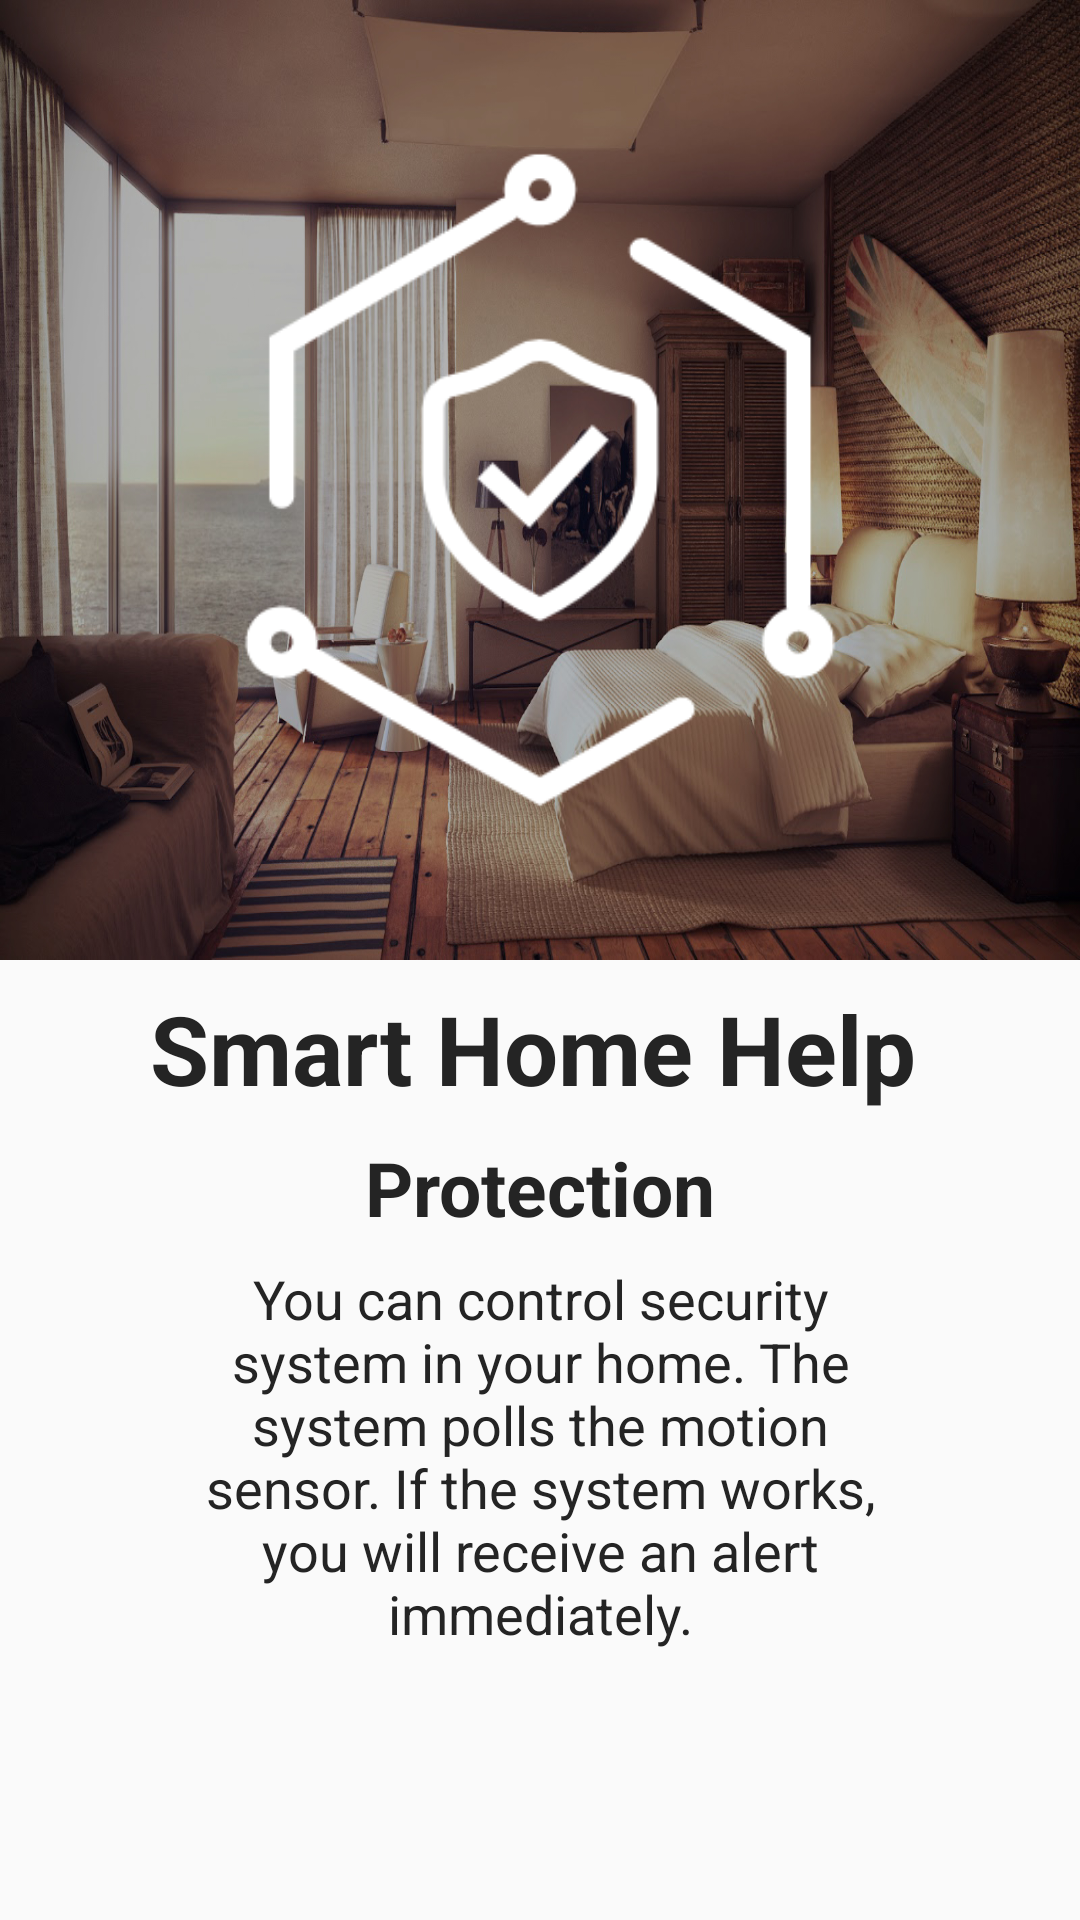

Layout XML and referenced resources for this Android screen:
<!-- AndroidManifest.xml: application theme AppTheme -->
<!-- res/layout/fragment_tutor_fifth.xml -->
<?xml version="1.0" encoding="utf-8"?>
<android.support.constraint.ConstraintLayout xmlns:android="http://schemas.android.com/apk/res/android"
    xmlns:app="http://schemas.android.com/apk/res-auto"
    xmlns:tools="http://schemas.android.com/tools"
    android:layout_width="match_parent"
    android:layout_height="match_parent"
    tools:context="ru.adscity.smart_house.Tutor_Section.Tutor_fifth">

    <android.support.constraint.ConstraintLayout
        android:id="@+id/BackgroundFifthTutorScreenLayout"
        android:layout_width="0dp"
        android:layout_height="0dp"
        android:background="@drawable/backgroundtutor"
        app:layout_constraintBottom_toTopOf="@+id/DescriptionFifthTutorScreenLayout"
        app:layout_constraintEnd_toEndOf="parent"
        app:layout_constraintStart_toStartOf="parent"
        app:layout_constraintTop_toTopOf="parent">

        <ImageView
            android:id="@+id/imageView11"
            android:layout_width="220sp"
            android:layout_height="220sp"
            app:layout_constraintBottom_toBottomOf="parent"
            app:layout_constraintEnd_toEndOf="parent"
            app:layout_constraintStart_toStartOf="parent"
            app:layout_constraintTop_toTopOf="parent"
            app:srcCompat="@drawable/protectiontutor" />
    </android.support.constraint.ConstraintLayout>

    <android.support.constraint.ConstraintLayout
        android:id="@+id/DescriptionFifthTutorScreenLayout"
        android:layout_width="0dp"
        android:layout_height="0dp"
        app:layout_constraintBottom_toBottomOf="parent"
        app:layout_constraintEnd_toEndOf="parent"
        app:layout_constraintStart_toStartOf="parent"
        app:layout_constraintTop_toBottomOf="@+id/BackgroundFifthTutorScreenLayout">

        <TextView
            android:id="@+id/protectionScreenTutorTextView"
            android:layout_width="wrap_content"
            android:layout_height="wrap_content"
            android:layout_marginTop="8dp"
            android:text="@string/protection"
            android:textColor="@color/main_black"
            android:textSize="25sp"
            android:textStyle="bold"
            app:layout_constraintEnd_toEndOf="parent"
            app:layout_constraintStart_toStartOf="parent"
            app:layout_constraintTop_toBottomOf="@+id/NameProjectFifthScreenTutorTextView" />

        <TextView
            android:id="@+id/NameProjectFifthScreenTutorTextView"
            android:layout_width="260sp"
            android:layout_height="wrap_content"
            android:layout_marginTop="8dp"
            android:text="@string/smart_home_help"
            android:textColor="@color/main_black"
            android:textSize="32sp"
            android:textStyle="bold"
            app:layout_constraintEnd_toEndOf="parent"
            app:layout_constraintStart_toStartOf="parent"
            app:layout_constraintTop_toTopOf="parent" />

        <TextView
            android:id="@+id/descriptionFifthScreenTutorTextView"
            android:layout_width="match_parent"
            android:layout_height="wrap_content"
            android:layout_marginEnd="55sp"
            android:layout_marginStart="55sp"
            android:layout_marginTop="8dp"
            android:gravity="center"
            android:text="@string/description_fifth_Screen_tutor"
            android:textColor="@color/main_black"
            android:textSize="18sp"
            app:layout_constraintEnd_toEndOf="parent"
            app:layout_constraintStart_toStartOf="parent"
            app:layout_constraintTop_toBottomOf="@+id/protectionScreenTutorTextView" />

    </android.support.constraint.ConstraintLayout>
</android.support.constraint.ConstraintLayout>
<!-- resources referenced by this layout -->
<resources>
  <color name="main_black">#242424</color>
  <!-- drawable backgroundtutor: jpg bitmap (drawable-xxxhdpi, 695036 bytes) -->
  <!-- drawable protectiontutor: png bitmap (drawable, 7991 bytes) -->
  <string name="description_fifth_Screen_tutor"> You can control security system in your home.
      The system polls the motion sensor. If the system works, you will receive an alert immediately.</string>
  <string name="protection">Protection</string>
  <string name="smart_home_help">Smart Home Help</string>
  <style name="AppTheme" parent="Theme.AppCompat.Light.NoActionBar">
          
          <item name="colorPrimary">@color/colorPrimary</item>
          <item name="colorPrimaryDark">@color/colorPrimaryDark</item>
          <item name="colorAccent">@color/colorAccent</item>
      </style>
  <color name="colorPrimary">#3F51B5</color>
  <color name="colorPrimaryDark">#303F9F</color>
  <color name="colorAccent">#FF4081</color>
</resources>
